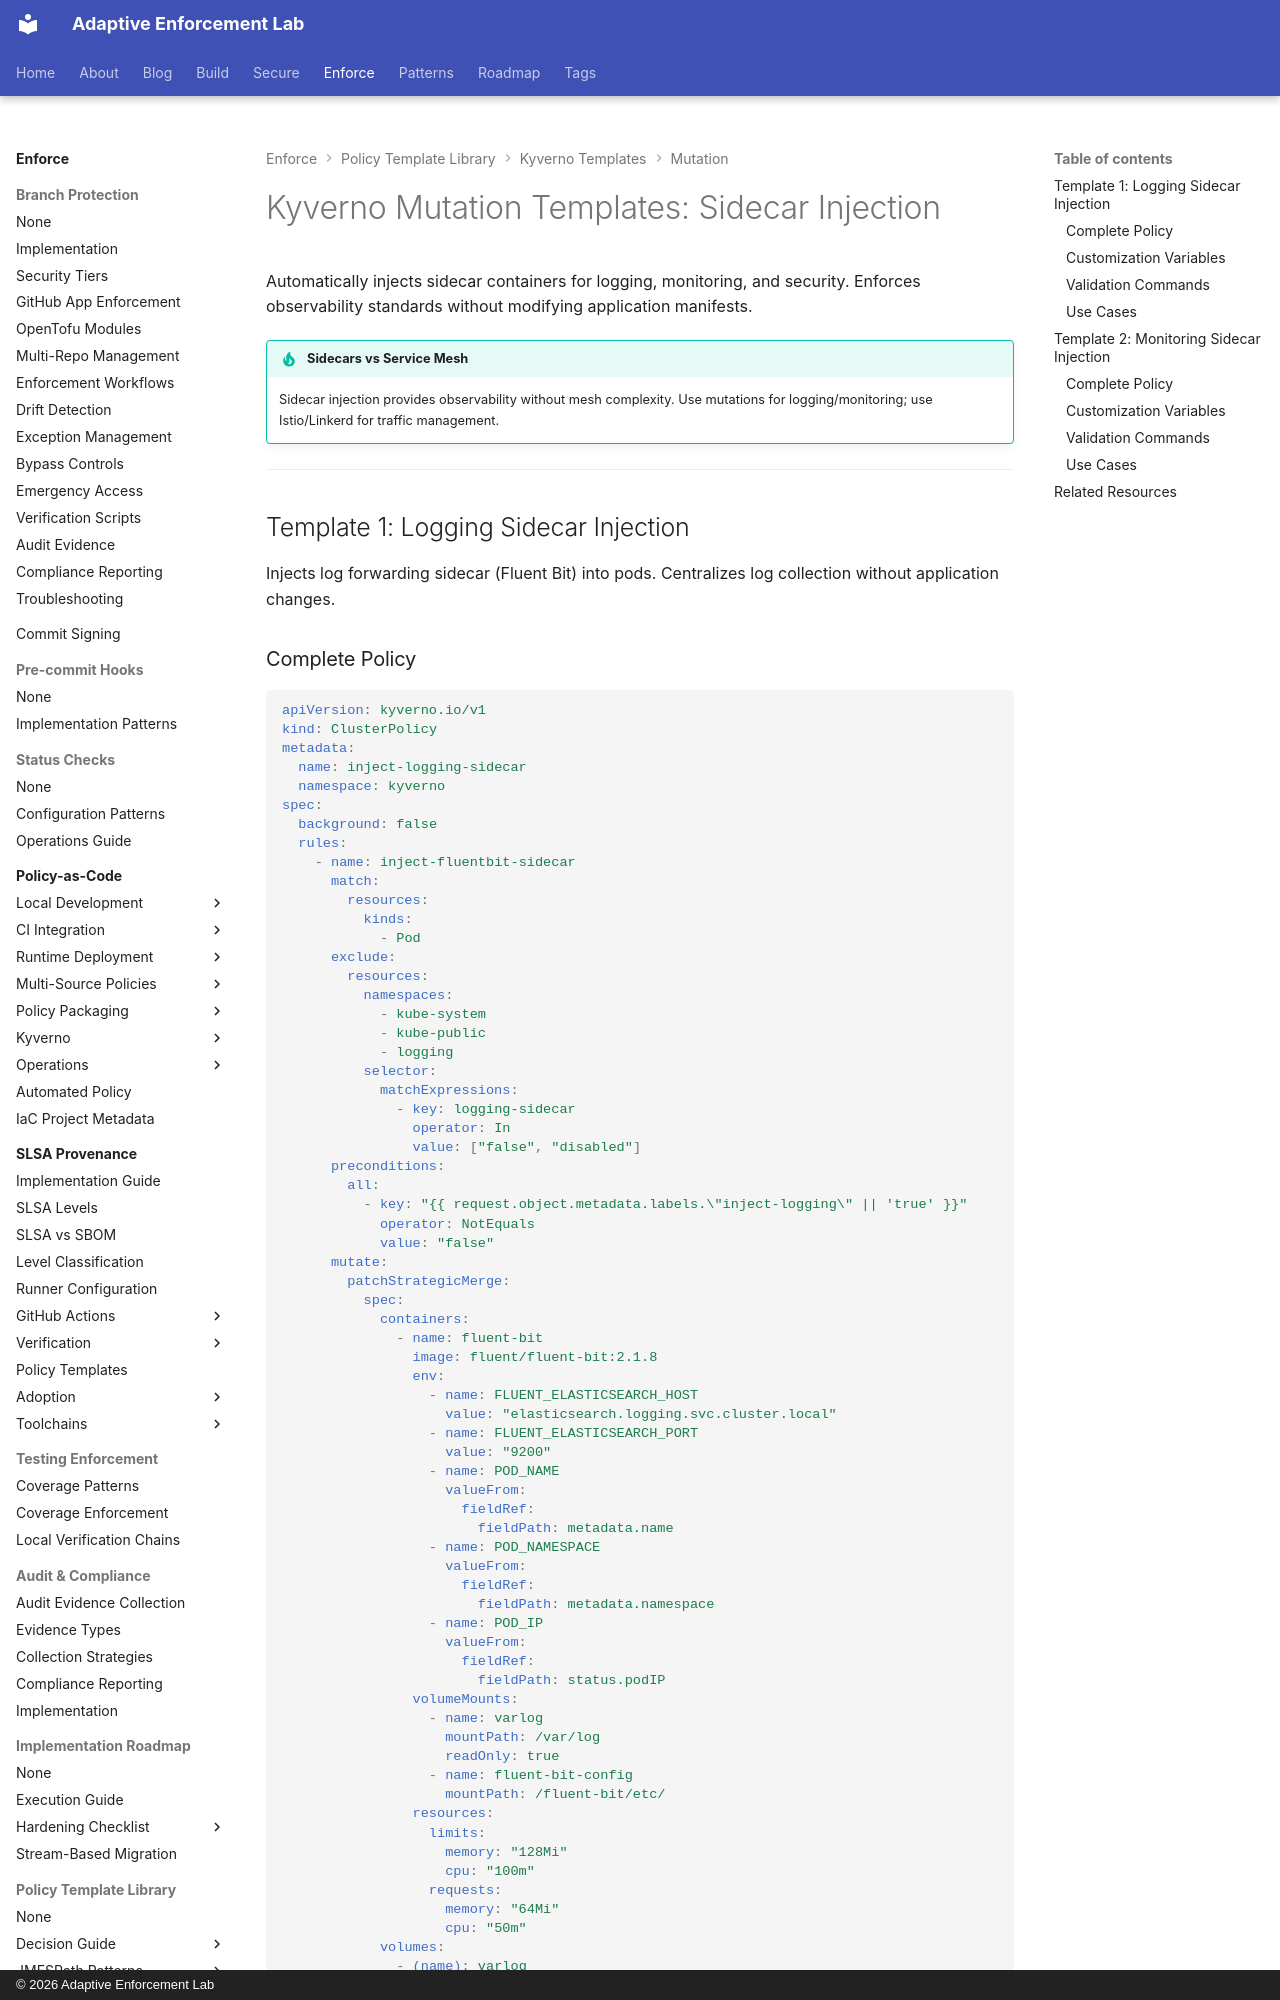

repository: adaptive-enforcement-lab/adaptive-enforcement-lab-com · page: enforce/policy-as-code/template-library/kyverno/mutation/sidecar/index.html · generator: mkdocs · copyright: © 2026 Adaptive Enforcement Lab

---
title: "Kyverno Mutation Templates: Sidecar Injection"
description: >-
  Automatically inject monitoring, logging, and security sidecar containers into Kubernetes pods with Kyverno mutation policies.
tags:
  - kyverno
  - mutation
  - sidecar
  - observability
  - kubernetes
  - templates
provenance: human
---
# Kyverno Mutation Templates: Sidecar Injection

Automatically injects sidecar containers for logging, monitoring, and security. Enforces observability standards without modifying application manifests.

!!! tip "Sidecars vs Service Mesh"
    Sidecar injection provides observability without mesh complexity. Use mutations for logging/monitoring; use Istio/Linkerd for traffic management.

---

## Template 1: Logging Sidecar Injection

Injects log forwarding sidecar (Fluent Bit) into pods. Centralizes log collection without application changes.
